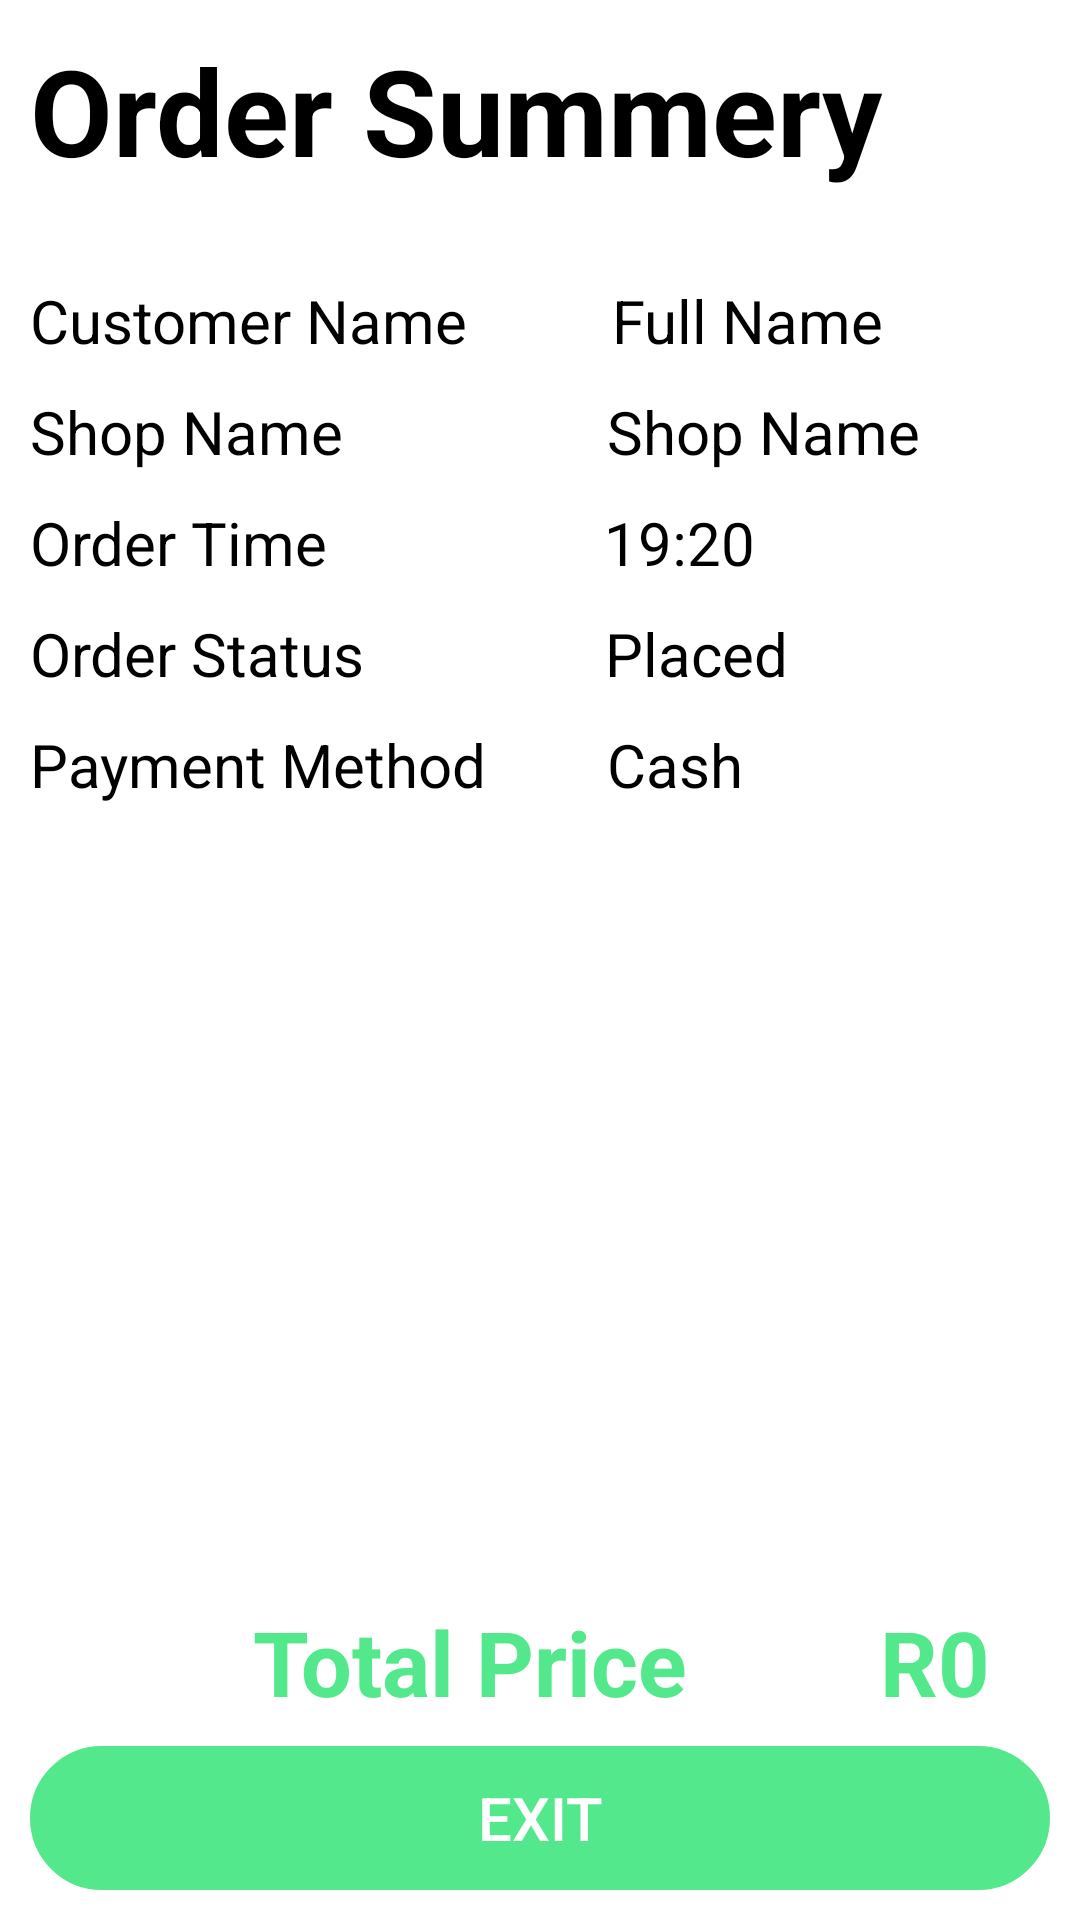

This screen was rendered from an Android layout file. Write that file and the resources it references.
<!-- AndroidManifest.xml: application theme Theme.Material3.Light.NoActionBar -->
<!-- res/layout/activity_manage_order.xml -->
<?xml version="1.0" encoding="utf-8"?>
<androidx.constraintlayout.widget.ConstraintLayout xmlns:android="http://schemas.android.com/apk/res/android"
    xmlns:app="http://schemas.android.com/apk/res-auto"
    xmlns:tools="http://schemas.android.com/tools"
    android:layout_width="match_parent"
    android:layout_height="match_parent"
    android:background="@color/theme"
    tools:context=".ManageOrderActivity">

    <TextView
        android:id="@+id/tvOrderSummery"
        style="@style/boldBlackText"
        android:layout_width="wrap_content"
        android:layout_height="wrap_content"
        android:layout_marginStart="10dp"
        android:layout_marginTop="10dp"
        android:text="Order Summery"
        app:layout_constraintStart_toStartOf="parent"
        app:layout_constraintTop_toTopOf="parent" />

    <TextView
        android:id="@+id/lbOrderSummeryCustomerName"
        style="@style/blackText"
        android:layout_width="wrap_content"
        android:layout_height="wrap_content"
        android:layout_marginStart="10dp"
        android:layout_marginTop="30dp"
        android:text="Customer Name"
        app:layout_constraintStart_toStartOf="parent"
        app:layout_constraintTop_toBottomOf="@+id/tvOrderSummery" />

    <TextView
        android:id="@+id/lbOrderSummeryTime"
        style="@style/blackText"
        android:layout_width="wrap_content"
        android:layout_height="wrap_content"
        android:layout_marginStart="10dp"
        android:layout_marginTop="10dp"
        android:text="Order Time"
        app:layout_constraintStart_toStartOf="parent"
        app:layout_constraintTop_toBottomOf="@+id/lbOrderSummeryShopName" />

    <TextView
        android:id="@+id/tvOrderSummeryCustomerName"
        style="@style/blackText"
        android:layout_width="wrap_content"
        android:layout_height="wrap_content"
        android:layout_marginStart="48dp"
        android:text="@string/full_name"
        app:layout_constraintBottom_toBottomOf="@+id/lbOrderSummeryCustomerName"
        app:layout_constraintStart_toEndOf="@+id/lbOrderSummeryCustomerName"
        app:layout_constraintTop_toTopOf="@+id/lbOrderSummeryCustomerName"
        app:layout_constraintVertical_bias="0.0" />

    <TextView
        android:id="@+id/tvOrderSummeryTime"
        style="@style/blackText"
        android:layout_width="wrap_content"
        android:layout_height="wrap_content"
        android:layout_marginStart="92dp"
        android:text="19:20"
        app:layout_constraintBottom_toBottomOf="@+id/lbOrderSummeryTime"
        app:layout_constraintStart_toEndOf="@+id/lbOrderSummeryTime"
        app:layout_constraintTop_toTopOf="@+id/lbOrderSummeryTime"
        app:layout_constraintVertical_bias="0.0" />

    <TextView
        android:id="@+id/lbOrderSummeryPrice"
        style="@style/boldGreenText"
        android:layout_width="wrap_content"
        android:layout_height="wrap_content"
        android:layout_marginEnd="64dp"
        android:layout_marginBottom="8dp"
        android:text="Total Price"
        app:layout_constraintBottom_toTopOf="@+id/btnOrderSummeryExit"
        app:layout_constraintEnd_toStartOf="@+id/tvOrderSummeryPrice" />

    <TextView
        android:id="@+id/tvOrderSummeryPrice"
        style="@style/boldGreenText"
        android:layout_width="wrap_content"
        android:layout_height="wrap_content"
        android:layout_marginEnd="30dp"
        android:text="@string/default_price"
        app:layout_constraintBottom_toBottomOf="@+id/lbOrderSummeryPrice"
        app:layout_constraintEnd_toEndOf="parent"
        app:layout_constraintTop_toTopOf="@+id/lbOrderSummeryPrice"
        app:layout_constraintVertical_bias="0.0" />

    <androidx.recyclerview.widget.RecyclerView
        android:id="@+id/lstOrderProducts"
        android:layout_width="0dp"
        android:layout_height="0dp"
        android:layout_marginTop="10dp"
        android:layout_marginBottom="10dp"
        app:layout_constraintBottom_toTopOf="@+id/lbOrderSummeryPrice"
        app:layout_constraintEnd_toEndOf="parent"
        app:layout_constraintStart_toStartOf="parent"
        app:layout_constraintTop_toBottomOf="@+id/lbOrderSummeryPayment" />

    <Button
        android:id="@+id/btnOrderSummeryExit"
        style="@style/greenButton"
        android:layout_width="0dp"
        android:layout_height="wrap_content"
        android:layout_marginStart="10dp"
        android:layout_marginEnd="10dp"
        android:layout_marginBottom="10dp"
        android:onClick="onOrderExit"
        android:text="Exit"
        app:layout_constraintBottom_toBottomOf="parent"
        app:layout_constraintEnd_toEndOf="parent"
        app:layout_constraintStart_toStartOf="parent" />

    <TextView
        android:id="@+id/lbOrderSummeryStatus"
        style="@style/blackText"
        android:layout_width="wrap_content"
        android:layout_height="wrap_content"
        android:layout_marginStart="10dp"
        android:layout_marginTop="10dp"
        android:text="Order Status"
        app:layout_constraintStart_toStartOf="parent"
        app:layout_constraintTop_toBottomOf="@+id/lbOrderSummeryTime" />

    <TextView
        android:id="@+id/tvOrderSummeryStatus"
        style="@style/blackText"
        android:layout_width="wrap_content"
        android:layout_height="wrap_content"
        android:layout_marginStart="80dp"
        android:text="Placed"
        app:layout_constraintBottom_toBottomOf="@+id/lbOrderSummeryStatus"
        app:layout_constraintStart_toEndOf="@+id/lbOrderSummeryStatus"
        app:layout_constraintTop_toTopOf="@+id/lbOrderSummeryStatus"
        app:layout_constraintVertical_bias="0.0" />

    <TextView
        android:id="@+id/lbOrderSummeryPayment"
        style="@style/blackText"
        android:layout_width="wrap_content"
        android:layout_height="wrap_content"
        android:layout_marginStart="10dp"
        android:layout_marginTop="10dp"
        android:text="Payment Method"
        app:layout_constraintStart_toStartOf="parent"
        app:layout_constraintTop_toBottomOf="@+id/lbOrderSummeryStatus" />

    <TextView
        android:id="@+id/tvOrderSummeryPayment"
        style="@style/blackText"
        android:layout_width="wrap_content"
        android:layout_height="wrap_content"
        android:layout_marginStart="40dp"
        android:text="Cash"
        app:layout_constraintBottom_toBottomOf="@+id/lbOrderSummeryPayment"
        app:layout_constraintStart_toEndOf="@+id/lbOrderSummeryPayment"
        app:layout_constraintTop_toTopOf="@+id/lbOrderSummeryPayment"
        app:layout_constraintVertical_bias="0.0" />

    <TextView
        android:id="@+id/lbOrderSummeryShopName"
        style="@style/blackText"
        android:layout_width="wrap_content"
        android:layout_height="wrap_content"
        android:layout_marginStart="10dp"
        android:layout_marginTop="10dp"
        android:text="@string/shop_name"
        app:layout_constraintStart_toStartOf="parent"
        app:layout_constraintTop_toBottomOf="@+id/lbOrderSummeryCustomerName" />

    <TextView
        android:id="@+id/tvOrderSummeryShopName"
        style="@style/blackText"
        android:layout_width="wrap_content"
        android:layout_height="wrap_content"
        android:layout_marginStart="88dp"
        android:text="@string/shop_name"
        app:layout_constraintBottom_toBottomOf="@+id/lbOrderSummeryShopName"
        app:layout_constraintStart_toEndOf="@+id/lbOrderSummeryShopName"
        app:layout_constraintTop_toTopOf="@+id/lbOrderSummeryShopName"
        app:layout_constraintVertical_bias="0.0" />
</androidx.constraintlayout.widget.ConstraintLayout>
<!-- resources referenced by this layout -->
<resources>
  <color name="theme">#FFFFFF</color>
  <string name="default_price">R0</string>
  <string name="full_name">Full Name</string>
  <string name="shop_name">Shop Name</string>
  <style name="blackText">
          <item name="android:textStyle">normal</item>
          <item name="android:textColor">@color/black</item>
          <item name="android:textSize">20sp</item>
      </style>
  <style name="boldBlackText">
          <item name="android:textStyle">bold</item>
          <item name="android:textColor">@color/black</item>
          <item name="android:textSize">40sp</item>
      </style>
  <style name="boldGreenText">
          <item name="android:textStyle">bold</item>
          <item name="android:textColor">@color/green</item>
          <item name="android:textSize">30sp</item>
      </style>
  <style name="greenButton">
          <item name="android:background">@drawable/round_button</item>
          <item name="android:textColor">@color/theme</item>
          <item name="android:textSize">20sp</item>
          <item name="backgroundTint">@color/green</item>
      </style>
  <color name="black">#000000</color>
  <color name="green">#53E88B</color>
  <!-- drawable round_button (drawable) -->
  <?xml version="1.0" encoding="utf-8"?>
  <shape
      xmlns:android="http://schemas.android.com/apk/res/android"
      android:shape="rectangle">
  
      <stroke
          android:color="@color/black"
          android:width="1dp"/>
      <corners
          android:radius="150dp"/>
  </shape>
</resources>
